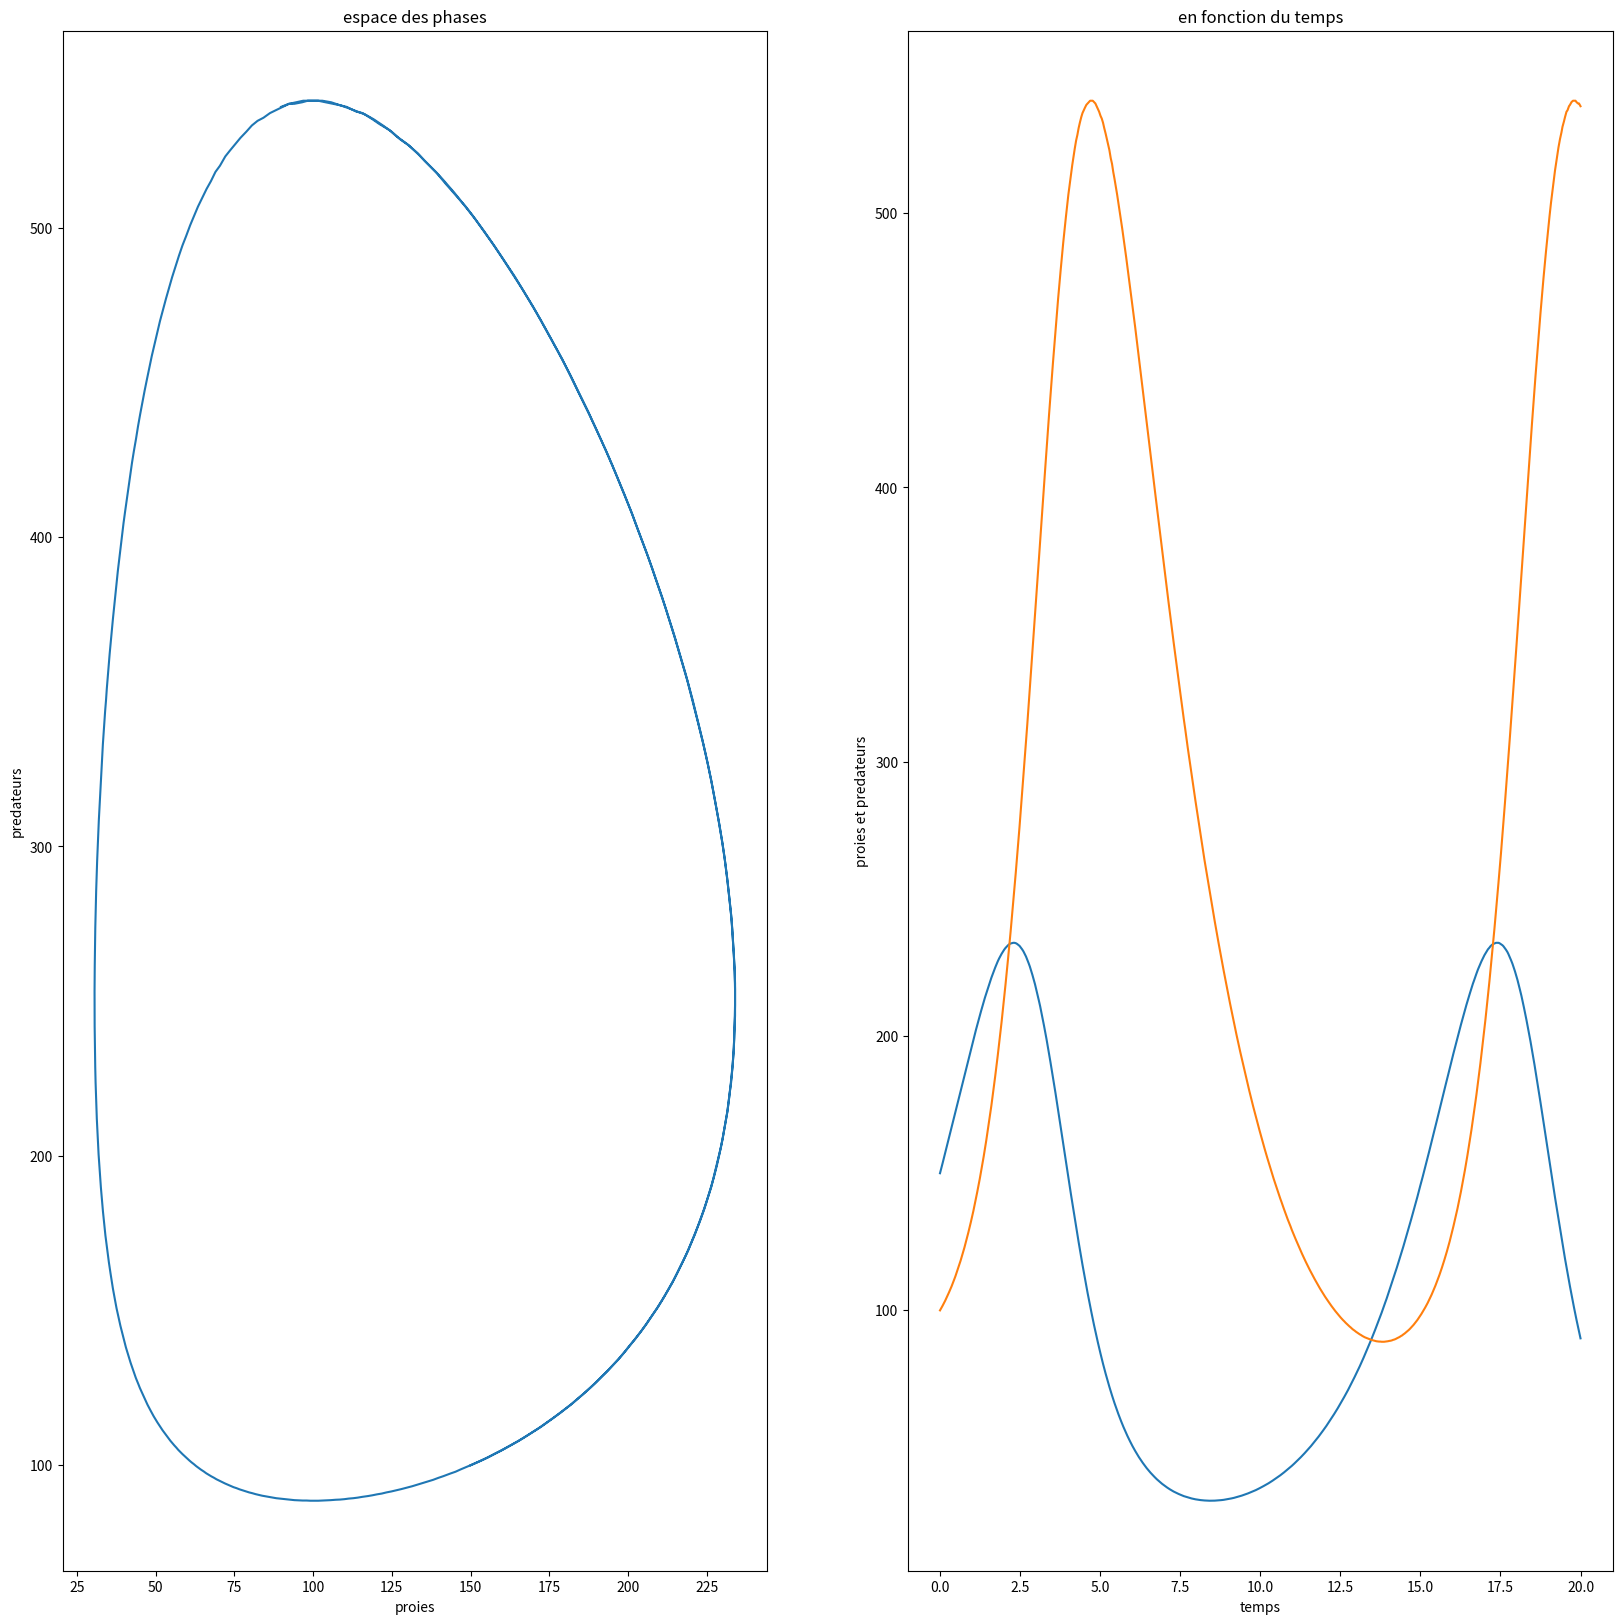
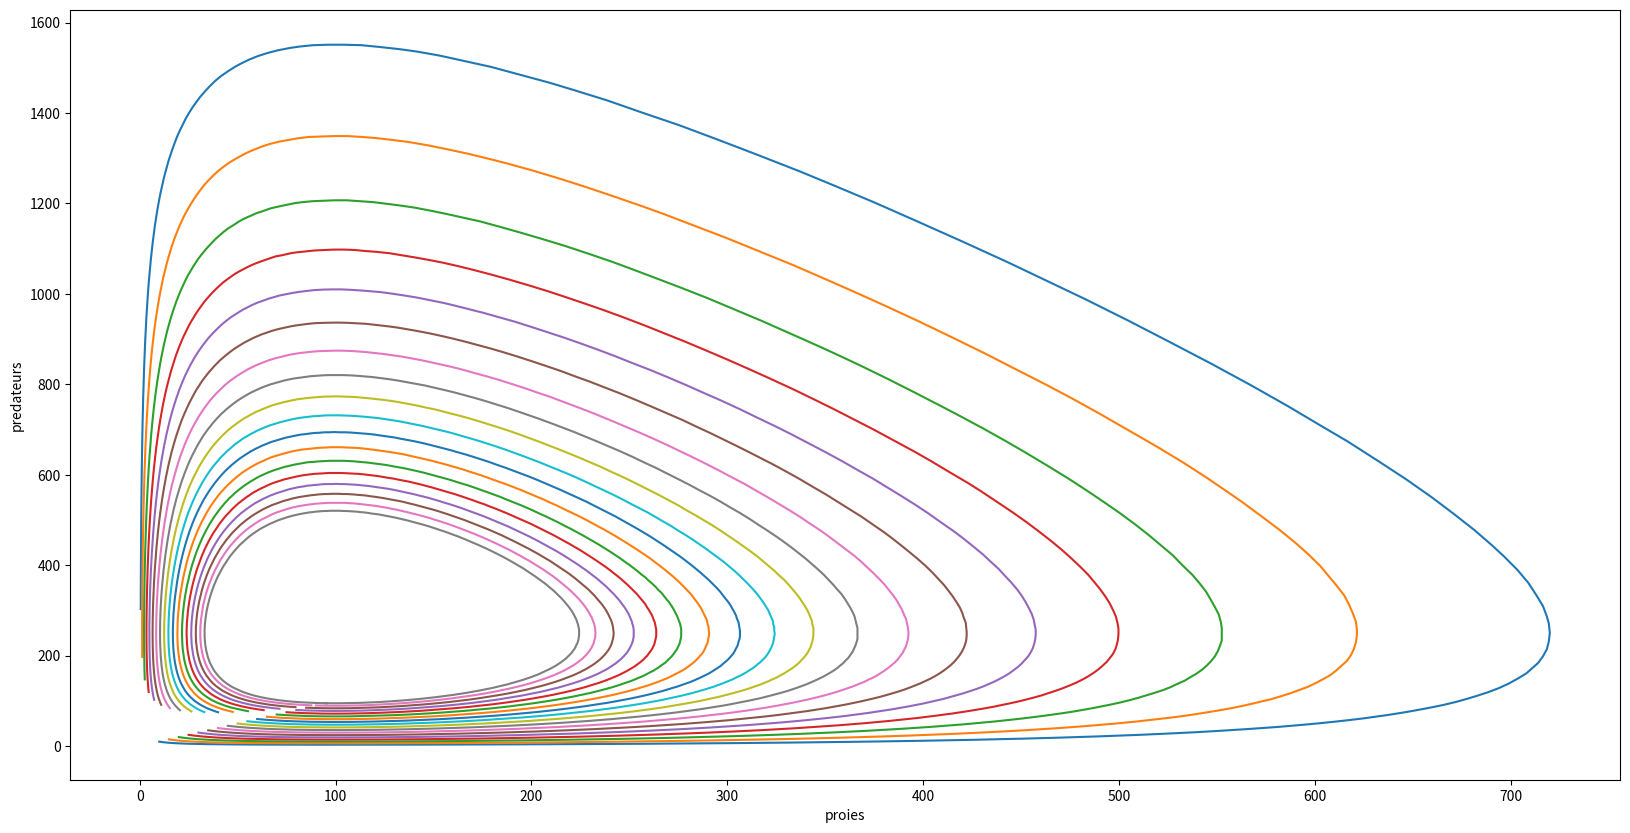
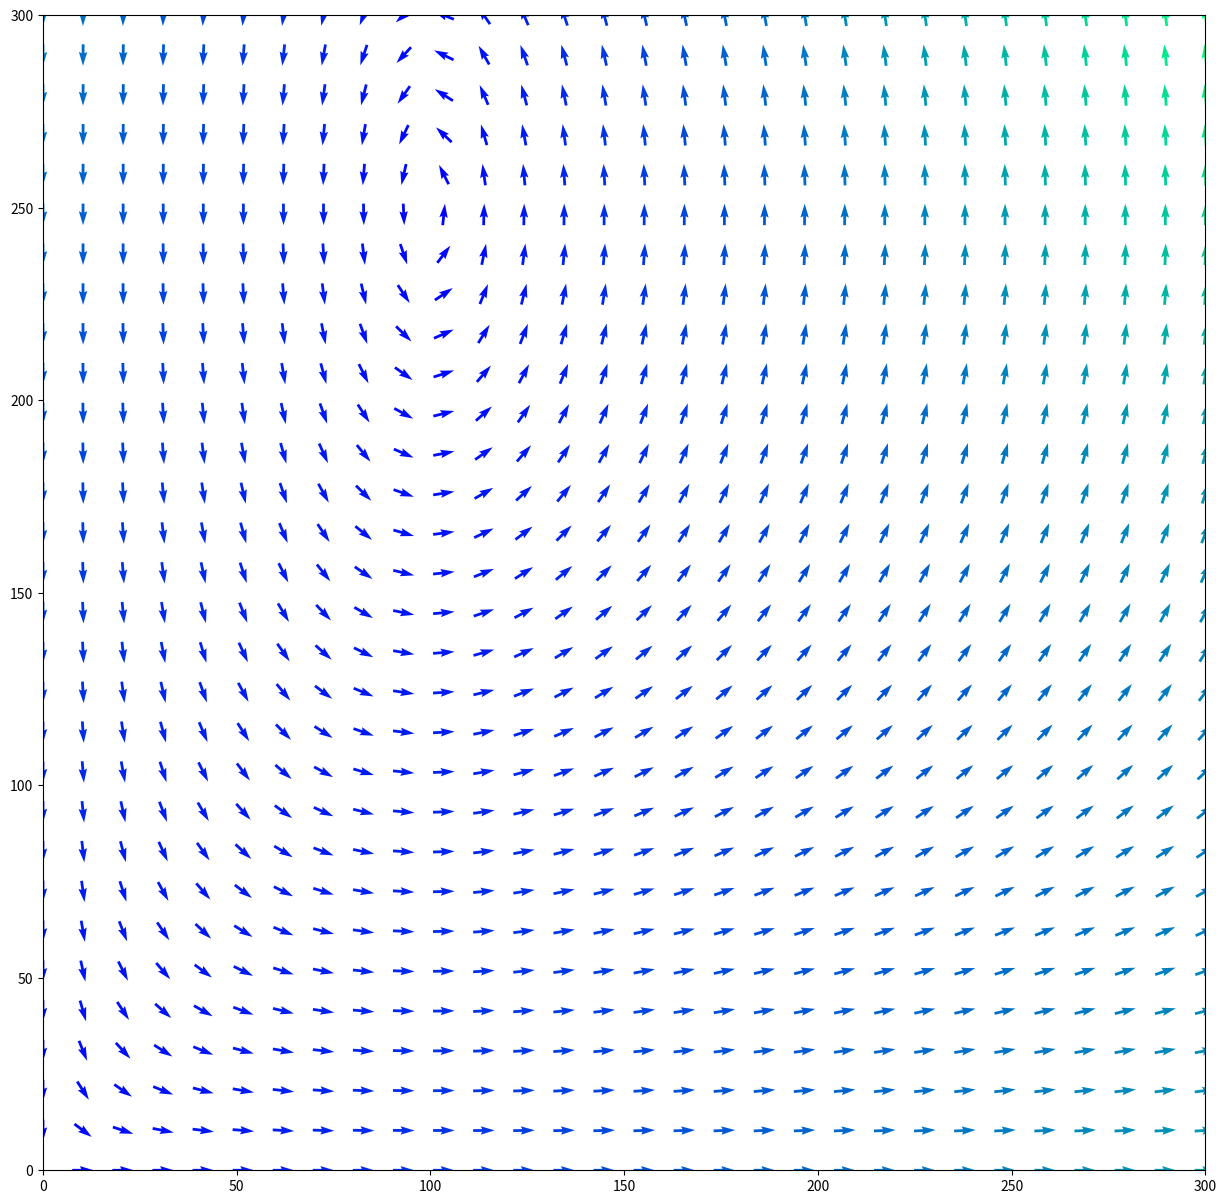
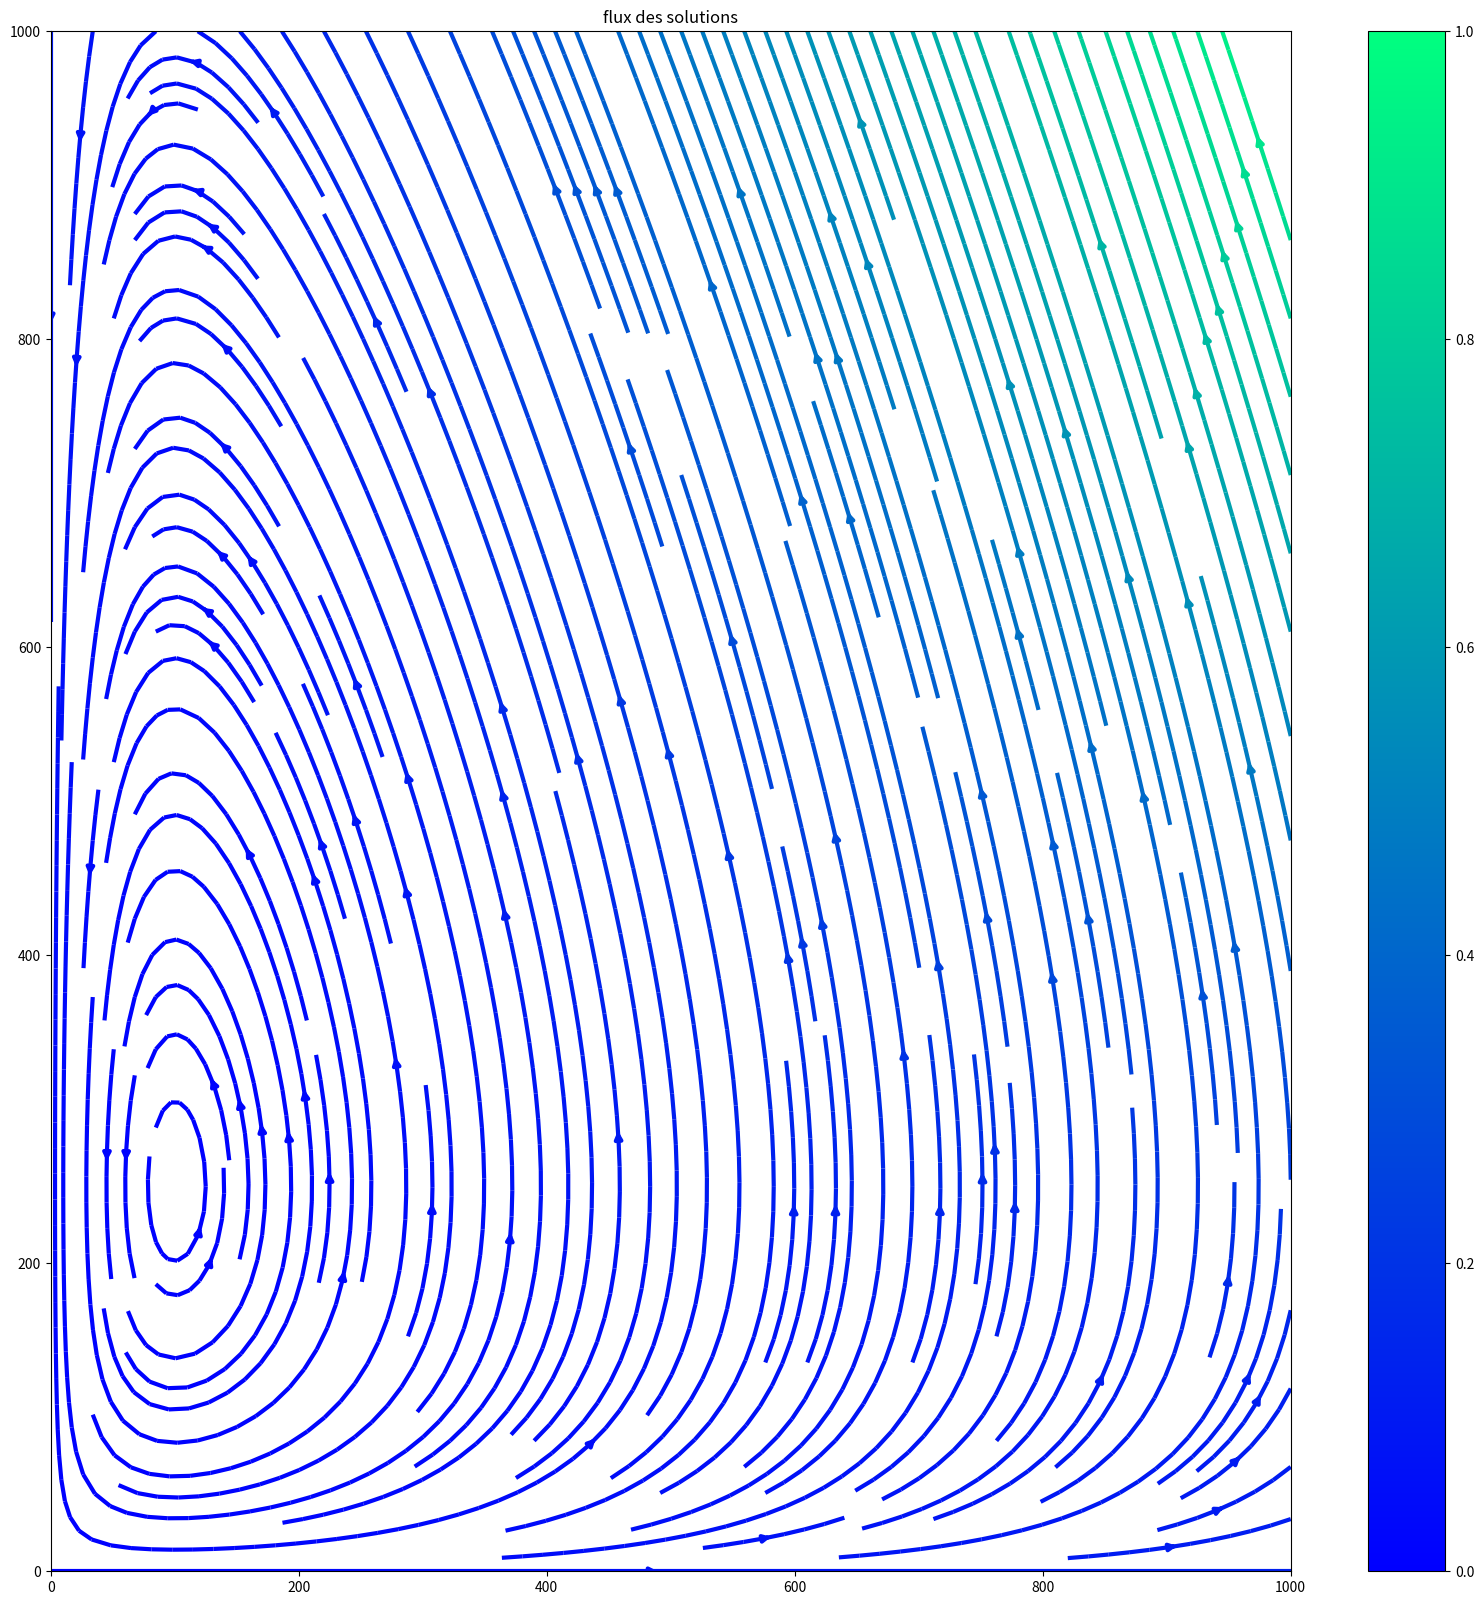

Python code for these plots, in order:
import numpy as np
import matplotlib.pyplot as plt
from pylab import *
from scipy.integrate import odeint 
%matplotlib inline


def solutionner(F,Init,tmin,tmax,nbpas=500,args=()):
    t=np.linspace(tmin,tmax,nbpas,dtype=np.float16)
    Sol=np.float16(odeint(F,Init,t,args))
    Sol=Sol.T
    return t, Sol

def norme(a,b):
    return sqrt(a*a+b*b)+0.000001 #on empeche la norme de devenir nulle

def carquois(F,xmin,xmax,ymin,ymax,nbpas=30j,args=()):
    Y,X=np.mgrid[ymin:ymax:nbpas,xmin:xmax:nbpas]
    if args==():
        U,V=np.float16(F([X,Y],0))
    else:
        U,V=np.float16(F([X,Y],0,args))
   
    Un,Vn=U/np.float16(norme(U,V)), np.float16(V/norme(U,V))   
    quiver(X,Y,Un,Vn,
        norme(U,V),                # couleur liee a la vitesse
        cmap=cm.winter,pivot='middle',linewidth=0.1)
    plt.xlim(xmin,ymax)
    plt.ylim(ymin,ymax)
    del X,Y,U,V,Un,Vn
    

def flux(F,xmin,xmax,ymin,ymax,nbpas=30j,densite=2,epaisseur=3,args=()):
    Y,X=np.mgrid[ymin:ymax:nbpas,xmin:xmax:nbpas]
    if args==():
        U,V=np.float16(F([X,Y],0))
    else:
        U,V=F([X,Y],0,args)
    vitesse=np.float16(norme(U,V))
    vitesse=vitesse/vitesse.max()
    plt.streamplot(X,Y,U,V,
               color=vitesse,
               linewidth=epaisseur,
               cmap=plt.cm.winter,
               density=densite)
    plt.xlim(xmin,ymax)
    plt.ylim(ymin,ymax)
    del X,Y,U,V,vitesse

def F(X,t,args):
    a=args[0]
    b=args[1]
    m=args[2]
    n=args[3]
    return a*X[0]-b*X[0]*X[1],-m*X[1]+n*X[0]*X[1]
    

parametres=[0.5,0.002,0.4,0.004]

t,[x,y]=solutionner(F,[150,100],0,20,args=(parametres,))

plt.figure(figsize=(20,20))
#taille de la figure 
plt.subplot(1,2, 1)
plt.plot(x,y)
plt.xlabel('proies')
plt.ylabel('predateurs')
plt.title('espace des phases')
plt.subplot(1,2, 2)
#les proies en bleue
plt.plot(t,x)
#les prédateurs en vert
plt.plot(t,y)
plt.xlabel('temps')
plt.ylabel('proies et predateurs')
plt.title('en fonction du temps')






plt.figure(figsize=(20,10))
for xinit in np.arange(10,100,5):
    t,[x,y]=solutionner(F,[xinit,xinit],0,15,args=(parametres,))
    plt.plot(x,y)
   
plt.xlabel('proies')
plt.ylabel('predateurs')



plt.figure(figsize=(15,15))
carquois(F,0,300,0,300,args=parametres)

plt.figure(figsize=(20,20))
#onlimite les x et les y
plt.xlim(0,1000)
plt.ylim(0,1000)
flux(F,0,1000,0,1000,args=parametres)

plt.colorbar()
plt.title('flux des solutions' )
plt.show()








